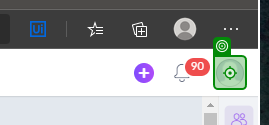
Task: Robotic Enterprise Framework
Workflow: CloseAllApplications

Step 1: click on the element in window '(90) Revature' (msedge.exe)
